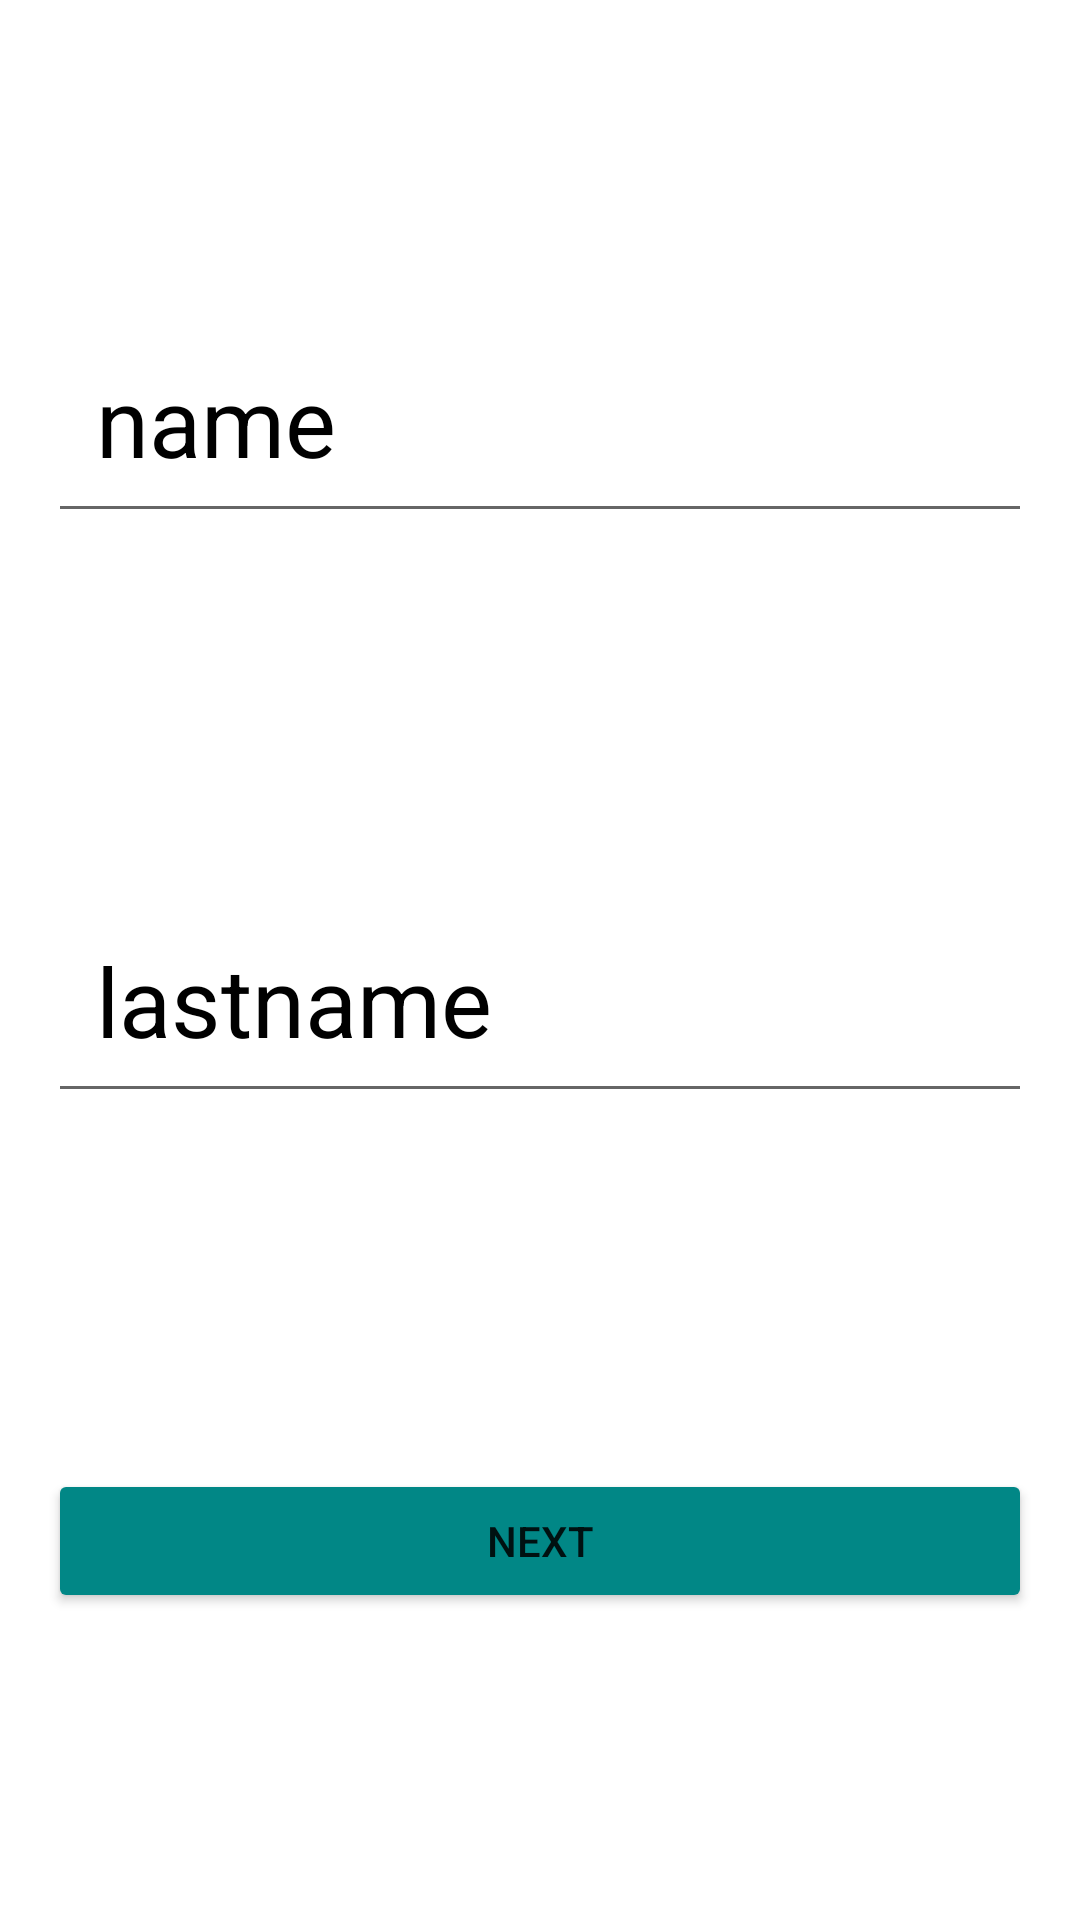

Here is an Android app screen rendered from its layout file. Give the layout XML and the strings, colors and styles it references.
<!-- AndroidManifest.xml: application theme Theme.Kamal_musaev_hw_3_2 -->
<!-- res/layout/fragment_first.xml -->
<?xml version="1.0" encoding="utf-8"?>
<androidx.constraintlayout.widget.ConstraintLayout xmlns:android="http://schemas.android.com/apk/res/android"
    xmlns:tools="http://schemas.android.com/tools"
    android:layout_width="match_parent"
    android:layout_height="match_parent"
    xmlns:app="http://schemas.android.com/apk/res-auto"
    tools:context=".fragments.FirstFragment">

        <EditText
            android:id="@+id/edit_text_name"
            android:layout_width="match_parent"
            android:layout_height="wrap_content"
            android:hint="@string/name"
            android:textColorHint="@color/black"
            android:textSize="32sp"
            android:layout_margin="16dp"
            android:padding="16dp"
            app:layout_constraintEnd_toEndOf="parent"
            app:layout_constraintStart_toStartOf="parent"
            app:layout_constraintBottom_toTopOf="@+id/edit_text_lastname"
            app:layout_constraintTop_toTopOf="parent"/>

        <EditText
            android:id="@+id/edit_text_lastname"
            android:layout_width="match_parent"
            android:layout_height="wrap_content"
            android:hint="@string/lastname"
            android:textColorHint="@color/black"
            android:textSize="32sp"
            android:layout_margin="16dp"
            android:padding="16dp"
            app:layout_constraintEnd_toEndOf="parent"
            app:layout_constraintStart_toStartOf="parent"
            app:layout_constraintBottom_toTopOf="@+id/button_in_first_fragment"
            app:layout_constraintTop_toBottomOf="@+id/edit_text_name"/>

        <androidx.appcompat.widget.AppCompatButton
            android:id="@+id/button_in_first_fragment"
            android:layout_width="match_parent"
            android:layout_height="wrap_content"
            android:layout_margin="16dp"
            android:text="@string/next"
            android:backgroundTint="@color/teal_700"
            app:layout_constraintEnd_toEndOf="parent"
            app:layout_constraintStart_toStartOf="parent"
            app:layout_constraintBottom_toBottomOf="parent"
            app:layout_constraintTop_toBottomOf="@+id/edit_text_lastname"/>

</androidx.constraintlayout.widget.ConstraintLayout>
<!-- resources referenced by this layout -->
<resources>
  <string name="lastname">lastname</string>
  <string name="name">name</string>
  <string name="next">next</string>
  <style name="Theme.Kamal_musaev_hw_3_2" parent="Theme.MaterialComponents.DayNight.DarkActionBar">
          
          <item name="colorPrimary">@color/purple_500</item>
          <item name="colorPrimaryVariant">@color/purple_700</item>
          <item name="colorOnPrimary">@color/white</item>
          
          <item name="colorSecondary">@color/teal_200</item>
          <item name="colorSecondaryVariant">@color/teal_700</item>
          <item name="colorOnSecondary">@color/black</item>
          
          <item name="android:statusBarColor">?attr/colorPrimaryVariant</item>
          
      </style>
  <!-- not gathered from this repository: default colours our renderer supplied (Android Studio template values) -->
  <color name="purple_500">#FF6200EE</color>
  <color name="purple_700">#FF3700B3</color>
  <color name="teal_200">#FF03DAC5</color>
  <color name="teal_700">#FF018786</color>
  <color name="black">#FF000000</color>
  <color name="white">#FFFFFFFF</color>
</resources>
